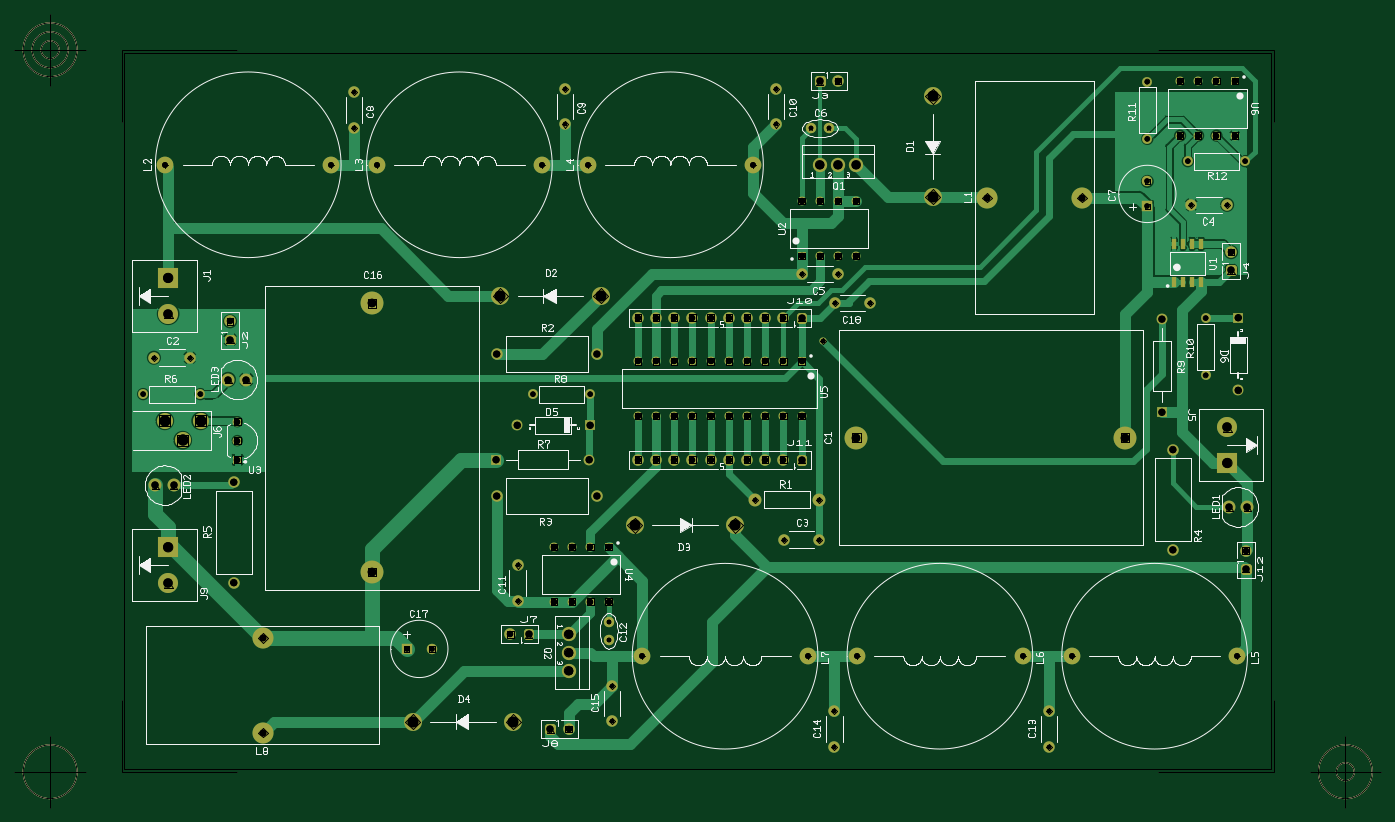
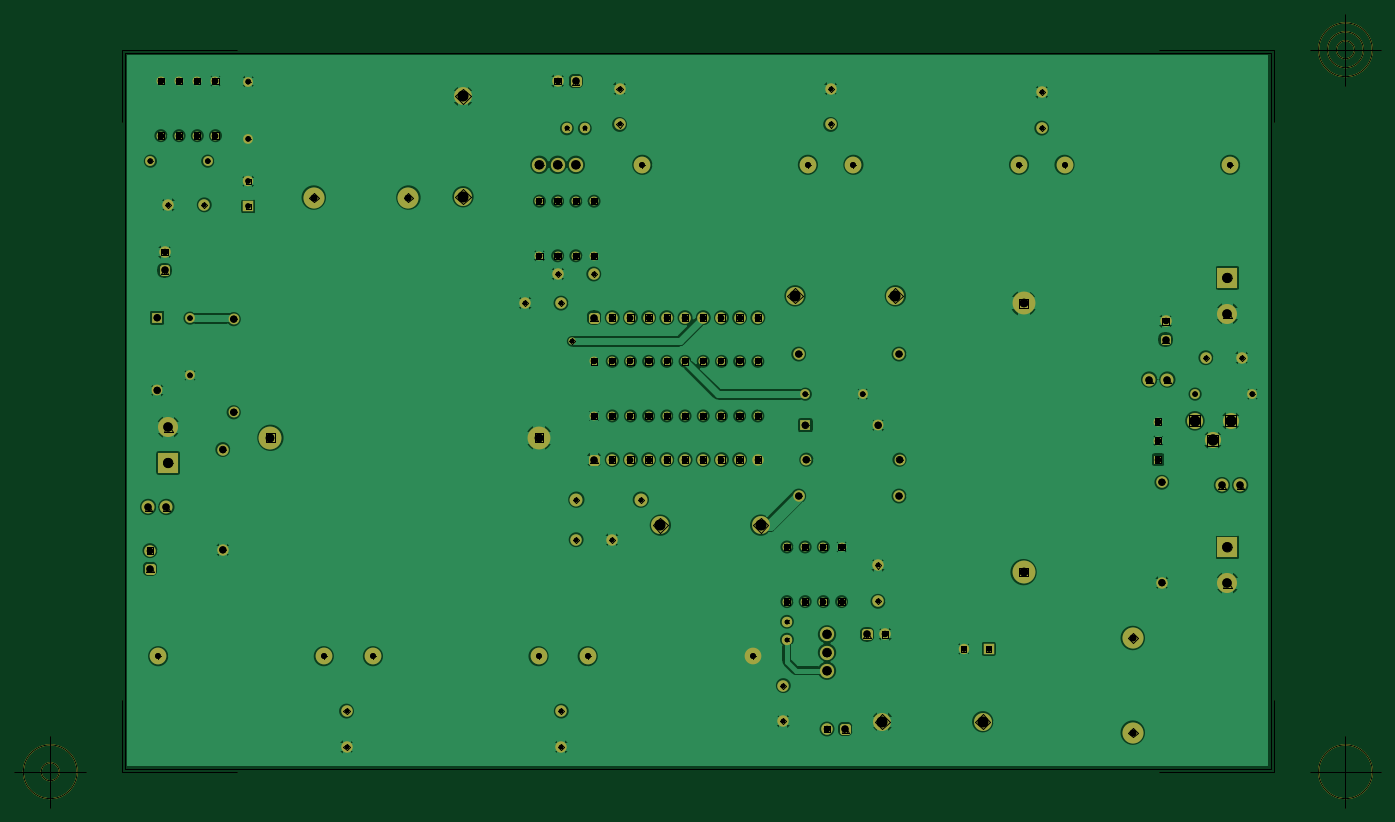
Circuit board: 9 layer files. Board 190.8 x 110.8 mm.
- outline: MQPvGIT - Board Outline.gbr (1129 bytes)
- bottom_copper: MQPvGIT - Copper Bottom.gbr (78978 bytes)
- drill: MQPvGIT - Copper Top-Copper Bottom.drl (2659 bytes)
- top_copper: MQPvGIT - Copper Top.gbr (28825 bytes)
- drill: MQPvGIT - Drill Symbols-Copper Top-Copper Bottom.gbr (97707 bytes)
- drill: MQPvGIT - Drill-Copper Top-Copper Bottom.gbr (4078 bytes)
- top_silk: MQPvGIT - Silkscreen Top.gbr (59246 bytes)
- bottom_mask: MQPvGIT - Solder Mask Bottom.gbr (5958 bytes)
- top_mask: MQPvGIT - Solder Mask Top.gbr (6141 bytes)

=== outline: MQPvGIT - Board Outline.gbr ===
G04 Generated by Ultiboard 13.0 *
%FSLAX25Y25*%
%MOIN*%

%ADD11C,0.00004*%
%ADD12C,0.00500*%


G04 ColorRGB 00FFFF for the following layer *
%LNBoard Outline*%
%LPD*%
G54D10*
G54D11*
X0Y0D02*
X629921Y0D01*
X629921Y393701D01*
X0Y393701D01*
X0Y0D01*
G54D12*
X-1500Y-1500D02*
X-1500Y38170D01*
X-1500Y-1500D02*
X61792Y-1500D01*
X631421Y-1500D02*
X568129Y-1500D01*
X631421Y-1500D02*
X631421Y38170D01*
X631421Y395201D02*
X631421Y355531D01*
X631421Y395201D02*
X568129Y395201D01*
X-1500Y395201D02*
X61792Y395201D01*
X-1500Y395201D02*
X-1500Y355531D01*
X-21185Y-1500D02*
X-60555Y-1500D01*
X-40870Y-21185D02*
X-40870Y18185D01*
X-55634Y-1500D02*
G75*
D01*
G02X-55634Y-1500I14764J0*
G01*
X651106Y-1500D02*
X690476Y-1500D01*
X670791Y-21185D02*
X670791Y18185D01*
X656028Y-1500D02*
G75*
D01*
G02X656028Y-1500I14763J0*
G01*
X665870Y-1500D02*
G75*
D01*
G02X665870Y-1500I4921J0*
G01*
X-21185Y395201D02*
X-60555Y395201D01*
X-40870Y375516D02*
X-40870Y414886D01*
X-55634Y395201D02*
G75*
D01*
G02X-55634Y395201I14764J0*
G01*
X-50713Y395201D02*
G75*
D01*
G02X-50713Y395201I9843J0*
G01*
X-45791Y395201D02*
G75*
D01*
G02X-45791Y395201I4921J0*
G01*

M02*

=== bottom_copper: MQPvGIT - Copper Bottom.gbr (78978 bytes, source omitted) ===
=== drill: MQPvGIT - Copper Top-Copper Bottom.drl ===
M48
INCH,TZ
VER,1
FMAT,2
DETECT,ON
ATC,ON
T1C0.03200
T2C0.02559
T3C0.04667
T4C0.03500
T5C0.05906
T6C0.05118
T7C0.05118
T8C0.02953
T9C0.03700
T10C0.03917
T11C0.03543
T12C0.04724
T13C0.02362
T14C0.03937
T15C0.02598
T16C0.06102
%
T1
X2.54500Y3.32000
X3.45500
X0.22500
X1.13500
X1.38500
X2.29500
X6.11500Y0.62000
X5.20500
X4.93500
X4.02500
X3.75500
X2.84500
T2
X3.77079Y3.52000
X3.86921
X2.66000Y0.80921
Y0.71079
T3
X3.82000Y3.32000
X4.02000
X3.92000
X2.44000Y0.74000
Y0.54000
Y0.64000
T4
X3.72000Y3.12000
X3.82000Y2.82000
X4.02000
X3.92000
X4.02000Y3.12000
X3.82000
X3.92000
X3.72000Y2.82000
X3.92000Y3.78000
X0.58000Y2.46000
X2.44000Y0.22000
X6.08000Y2.84000
X2.66000Y0.92000
X2.56000Y1.22000
X2.36000
X2.46000
X2.36000Y0.92000
X2.56000
X2.46000
X2.66000Y1.22000
X2.12000Y0.74000
X3.42000Y1.70000
X3.52000
X3.62000
X3.22000
X3.32000
X3.12000
X2.92000
X3.02000
X2.82000
X3.42000Y2.48000
X3.52000
X3.62000
X3.22000
X3.32000
X3.12000
X2.92000
X3.02000
X2.82000
X6.16000Y1.20000
X0.62000Y1.80433
Y1.90866
Y1.70000
X3.72000Y1.94000
X3.62000Y2.24000
X3.42000
X3.52000
X3.32000
X3.12000
X3.22000
X3.02000
X2.92000
X2.82000
X3.12000Y1.94000
X3.42000
X3.62000
X3.52000
X3.32000
X3.22000
X3.02000
X2.92000
X2.82000
X3.72000Y2.24000
X6.10000Y3.48000
X6.00000Y3.78000
X5.80000
X5.90000
X5.80000Y3.48000
X6.00000
X5.90000
X6.10000Y3.78000
T5
X2.61559Y2.60000
X2.06441
X4.44000Y3.69559
Y3.14441
X2.13559Y0.26000
X1.58441
X2.80441Y1.34000
X3.35559
T6
X0.24000Y2.50157
Y1.02157
X6.06000Y1.87843
T7
X0.24000Y2.69843
Y1.21843
X6.06000Y1.68157
T8
X5.62000Y3.22890
Y3.09110
X1.68890Y0.66000
X1.55110
T9
X4.74000Y3.14000
X5.26000
X0.76000Y0.20000
Y0.72000
T10
X3.82000Y3.78000
X0.58000Y2.36000
X2.34000Y0.22000
X6.08000Y2.74000
X2.22000Y0.74000
X3.72000Y1.70000
Y2.48000
X6.16000Y1.10000
T11
X5.70000Y2.47181
Y1.96000
X6.12000Y2.08000
Y2.48000
X2.04441Y2.28000
X2.59559
X0.60000Y1.02441
Y1.57559
X2.55348Y1.69965
X2.04167
X2.15865Y1.88838
X2.55865
X5.76000Y1.20441
Y1.75559
X2.59559Y1.50000
X2.04441
T12
X1.36000Y2.55819
Y1.08181
X4.02181Y1.82000
X5.49819
T13
X0.16157Y2.26000
X0.35843
X5.08000Y0.12157
Y0.31843
X3.90000Y0.12157
Y0.31843
X3.46283Y1.48000
X3.81717
X3.62157Y1.26000
X3.81843
X2.68000Y0.26157
Y0.45843
X3.84000Y2.35000
X2.16000Y1.11843
Y0.92157
X4.09843Y2.56000
X3.90157
X3.91843Y2.72000
X3.72157
X3.58000Y3.73843
Y3.54157
X2.42000Y3.73843
Y3.54157
X1.26000Y3.71843
Y3.52157
X6.05843Y3.10000
X5.86157
T14
X0.57000Y2.14000
X0.67000
X6.07000Y1.44000
X6.17000
X0.27000Y1.56000
X0.17000
T15
X0.10252Y2.06000
X0.41748
X2.24419Y2.05965
X2.55915
X5.62000Y3.46252
Y3.77748
X5.94000Y2.16252
Y2.47748
X6.15748Y3.34000
X5.84252
T16
X0.41843Y1.91315
X0.22157
X0.32000Y1.80685
M30

=== top_copper: MQPvGIT - Copper Top.gbr (28825 bytes, source omitted) ===
=== drill: MQPvGIT - Drill Symbols-Copper Top-Copper Bottom.gbr (97707 bytes, source omitted) ===
=== drill: MQPvGIT - Drill-Copper Top-Copper Bottom.gbr ===
G04 Generated by Ultiboard 13.0 *
%FSLAX25Y25*%
%MOIN*%

%ADD11C,0.03200*%
%ADD12C,0.02559*%
%ADD13C,0.04667*%
%ADD14C,0.03500*%
%ADD15C,0.05906*%
%ADD16C,0.05118*%
%ADD17C,0.02953*%
%ADD18C,0.03700*%
%ADD19C,0.03917*%
%ADD20C,0.03543*%
%ADD21C,0.04724*%
%ADD22C,0.02362*%
%ADD23C,0.03937*%
%ADD24C,0.02598*%
%ADD25C,0.06102*%


G04 ColorRGB 000000 for the following layer *
%LNDrill-Copper Top-Copper Bottom*%
%LPD*%
G54D11*
X254500Y332000D03*
X345500Y332000D03*
X22500Y332000D03*
X113500Y332000D03*
X138500Y332000D03*
X229500Y332000D03*
X611500Y62000D03*
X520500Y62000D03*
X493500Y62000D03*
X402500Y62000D03*
X375500Y62000D03*
X284500Y62000D03*
G54D12*
X377079Y352000D03*
X386921Y352000D03*
X266000Y80921D03*
X266000Y71079D03*
G54D13*
X382000Y332000D03*
X402000Y332000D03*
X392000Y332000D03*
X244000Y74000D03*
X244000Y54000D03*
X244000Y64000D03*
G54D14*
X372000Y312000D03*
X382000Y282000D03*
X402000Y282000D03*
X392000Y282000D03*
X402000Y312000D03*
X382000Y312000D03*
X392000Y312000D03*
X372000Y282000D03*
X392000Y378000D03*
X58000Y246000D03*
X244000Y22000D03*
X608000Y284000D03*
X266000Y92000D03*
X256000Y122000D03*
X236000Y122000D03*
X246000Y122000D03*
X236000Y92000D03*
X256000Y92000D03*
X246000Y92000D03*
X266000Y122000D03*
X212000Y74000D03*
X342000Y170000D03*
X352000Y170000D03*
X362000Y170000D03*
X322000Y170000D03*
X332000Y170000D03*
X312000Y170000D03*
X292000Y170000D03*
X302000Y170000D03*
X282000Y170000D03*
X342000Y248000D03*
X352000Y248000D03*
X362000Y248000D03*
X322000Y248000D03*
X332000Y248000D03*
X312000Y248000D03*
X292000Y248000D03*
X302000Y248000D03*
X282000Y248000D03*
X616000Y120000D03*
X62000Y180433D03*
X62000Y190866D03*
X62000Y170000D03*
X372000Y194000D03*
X362000Y224000D03*
X342000Y224000D03*
X352000Y224000D03*
X332000Y224000D03*
X312000Y224000D03*
X322000Y224000D03*
X302000Y224000D03*
X292000Y224000D03*
X282000Y224000D03*
X312000Y194000D03*
X342000Y194000D03*
X362000Y194000D03*
X352000Y194000D03*
X332000Y194000D03*
X322000Y194000D03*
X302000Y194000D03*
X292000Y194000D03*
X282000Y194000D03*
X372000Y224000D03*
X610000Y348000D03*
X600000Y378000D03*
X580000Y378000D03*
X590000Y378000D03*
X580000Y348000D03*
X600000Y348000D03*
X590000Y348000D03*
X610000Y378000D03*
G54D15*
X261559Y260000D03*
X206441Y260000D03*
X444000Y369559D03*
X444000Y314441D03*
X213559Y26000D03*
X158441Y26000D03*
X280441Y134000D03*
X335559Y134000D03*
G54D16*
X24000Y250157D03*
X24000Y269843D03*
X24000Y102157D03*
X24000Y121843D03*
X606000Y187843D03*
X606000Y168157D03*
G54D17*
X562000Y322890D03*
X562000Y309110D03*
X168890Y66000D03*
X155110Y66000D03*
G54D18*
X474000Y314000D03*
X526000Y314000D03*
X76000Y20000D03*
X76000Y72000D03*
G54D19*
X382000Y378000D03*
X58000Y236000D03*
X234000Y22000D03*
X608000Y274000D03*
X222000Y74000D03*
X372000Y170000D03*
X372000Y248000D03*
X616000Y110000D03*
G54D20*
X570000Y247181D03*
X570000Y196000D03*
X612000Y208000D03*
X612000Y248000D03*
X204441Y228000D03*
X259559Y228000D03*
X60000Y102441D03*
X60000Y157559D03*
X255348Y169965D03*
X204167Y169965D03*
X215865Y188838D03*
X255865Y188838D03*
X576000Y120441D03*
X576000Y175559D03*
X259559Y150000D03*
X204441Y150000D03*
G54D21*
X136000Y255819D03*
X136000Y108181D03*
X402181Y182000D03*
X549819Y182000D03*
G54D22*
X16157Y226000D03*
X35843Y226000D03*
X508000Y12157D03*
X508000Y31843D03*
X390000Y12157D03*
X390000Y31843D03*
X346283Y148000D03*
X381717Y148000D03*
X362157Y126000D03*
X381843Y126000D03*
X268000Y26157D03*
X268000Y45843D03*
X384000Y235000D03*
X216000Y111843D03*
X216000Y92157D03*
X409843Y256000D03*
X390157Y256000D03*
X391843Y272000D03*
X372157Y272000D03*
X358000Y373843D03*
X358000Y354157D03*
X242000Y373843D03*
X242000Y354157D03*
X126000Y371843D03*
X126000Y352157D03*
X605843Y310000D03*
X586157Y310000D03*
G54D23*
X57000Y214000D03*
X67000Y214000D03*
X607000Y144000D03*
X617000Y144000D03*
X27000Y156000D03*
X17000Y156000D03*
G54D24*
X10252Y206000D03*
X41748Y206000D03*
X224419Y205965D03*
X255915Y205965D03*
X562000Y346252D03*
X562000Y377748D03*
X594000Y216252D03*
X594000Y247748D03*
X615748Y334000D03*
X584252Y334000D03*
G54D25*
X41843Y191315D03*
X22157Y191315D03*
X32000Y180685D03*

M02*

=== top_silk: MQPvGIT - Silkscreen Top.gbr (59246 bytes, source omitted) ===
=== bottom_mask: MQPvGIT - Solder Mask Bottom.gbr ===
G04 Generated by Ultiboard 13.0 *
%FSLAX25Y25*%
%MOIN*%

%ADD10C,0.00001*%
%ADD11C,0.00500*%
%ADD12C,0.09200*%
%ADD13C,0.05709*%
%ADD14C,0.07834*%
%ADD15C,0.04900*%
%ADD16C,0.09843*%
%ADD17C,0.11024*%
%ADD18R,0.11024X0.11024*%
%ADD19R,0.05709X0.05709*%
%ADD20C,0.11574*%
%ADD21R,0.02083X0.02083*%
%ADD22C,0.03917*%
%ADD23C,0.06334*%
%ADD24C,0.05906*%
%ADD25R,0.05906X0.05906*%
%ADD26C,0.12598*%
%ADD27C,0.06299*%
%ADD28C,0.07087*%
%ADD29C,0.05354*%
%ADD30C,0.03937*%
%ADD31C,0.08858*%
%ADD32R,0.04900X0.04900*%


G04 ColorRGB 9900CC for the following layer *
%LNSolder Mask Bottom*%
%LPD*%
G54D10*
G54D11*
X-1500Y-1500D02*
X-1500Y38170D01*
X-1500Y-1500D02*
X61792Y-1500D01*
X631421Y-1500D02*
X568129Y-1500D01*
X631421Y-1500D02*
X631421Y38170D01*
X631421Y395201D02*
X631421Y355531D01*
X631421Y395201D02*
X568129Y395201D01*
X-1500Y395201D02*
X61792Y395201D01*
X-1500Y395201D02*
X-1500Y355531D01*
X-21185Y-1500D02*
X-60555Y-1500D01*
X-40870Y-21185D02*
X-40870Y18185D01*
X-55634Y-1500D02*
G75*
D01*
G02X-55634Y-1500I14764J0*
G01*
X651106Y-1500D02*
X690476Y-1500D01*
X670791Y-21185D02*
X670791Y18185D01*
X656028Y-1500D02*
G75*
D01*
G02X656028Y-1500I14763J0*
G01*
X665870Y-1500D02*
G75*
D01*
G02X665870Y-1500I4921J0*
G01*
X-21185Y395201D02*
X-60555Y395201D01*
X-40870Y375516D02*
X-40870Y414886D01*
X-55634Y395201D02*
G75*
D01*
G02X-55634Y395201I14764J0*
G01*
X-50713Y395201D02*
G75*
D01*
G02X-50713Y395201I9843J0*
G01*
X-45791Y395201D02*
G75*
D01*
G02X-45791Y395201I4921J0*
G01*
G54D12*
X254500Y332000D03*
X345500Y332000D03*
X22500Y332000D03*
X113500Y332000D03*
X138500Y332000D03*
X229500Y332000D03*
X611500Y62000D03*
X520500Y62000D03*
X493500Y62000D03*
X402500Y62000D03*
X375500Y62000D03*
X284500Y62000D03*
G54D13*
X377079Y352000D03*
X386921Y352000D03*
X562000Y322890D03*
X168890Y66000D03*
X266000Y80921D03*
X266000Y71079D03*
G54D14*
X382000Y332000D03*
X402000Y332000D03*
X392000Y332000D03*
X244000Y74000D03*
X244000Y54000D03*
X244000Y64000D03*
G54D15*
X372000Y312000D03*
X382000Y282000D03*
X402000Y282000D03*
X392000Y282000D03*
X402000Y312000D03*
X382000Y312000D03*
X392000Y312000D03*
X372000Y282000D03*
X266000Y92000D03*
X256000Y122000D03*
X236000Y122000D03*
X246000Y122000D03*
X236000Y92000D03*
X256000Y92000D03*
X246000Y92000D03*
X266000Y122000D03*
X62000Y180433D03*
X62000Y190866D03*
X372000Y194000D03*
X362000Y224000D03*
X342000Y224000D03*
X352000Y224000D03*
X332000Y224000D03*
X312000Y224000D03*
X322000Y224000D03*
X302000Y224000D03*
X292000Y224000D03*
X282000Y224000D03*
X312000Y194000D03*
X342000Y194000D03*
X362000Y194000D03*
X352000Y194000D03*
X332000Y194000D03*
X322000Y194000D03*
X302000Y194000D03*
X292000Y194000D03*
X282000Y194000D03*
X372000Y224000D03*
X610000Y348000D03*
X600000Y378000D03*
X580000Y378000D03*
X590000Y378000D03*
X580000Y348000D03*
X600000Y348000D03*
X590000Y348000D03*
X610000Y378000D03*
G54D16*
X261559Y260000D03*
X206441Y260000D03*
X444000Y369559D03*
X444000Y314441D03*
X213559Y26000D03*
X158441Y26000D03*
X280441Y134000D03*
X335559Y134000D03*
G54D17*
X24000Y250157D03*
X24000Y102157D03*
X606000Y187843D03*
G54D18*
X24000Y269843D03*
X24000Y121843D03*
X606000Y168157D03*
G54D19*
X562000Y309110D03*
X155110Y66000D03*
G54D20*
X474000Y314000D03*
X526000Y314000D03*
X76000Y20000D03*
X76000Y72000D03*
G54D21*
X382000Y378000D03*
X58000Y236000D03*
X234000Y22000D03*
X608000Y274000D03*
X222000Y74000D03*
X372000Y170000D03*
X372000Y248000D03*
X616000Y110000D03*
G54D22*
X380959Y376959D02*
X383041Y376959D01*
X383041Y379041D01*
X380959Y379041D01*
X380959Y376959D01*D02*
X56959Y234959D02*
X59041Y234959D01*
X59041Y237041D01*
X56959Y237041D01*
X56959Y234959D01*D02*
X232959Y20959D02*
X235041Y20959D01*
X235041Y23041D01*
X232959Y23041D01*
X232959Y20959D01*D02*
X606959Y272959D02*
X609041Y272959D01*
X609041Y275041D01*
X606959Y275041D01*
X606959Y272959D01*D02*
X220959Y72959D02*
X223041Y72959D01*
X223041Y75041D01*
X220959Y75041D01*
X220959Y72959D01*D02*
X370959Y168959D02*
X373041Y168959D01*
X373041Y171041D01*
X370959Y171041D01*
X370959Y168959D01*D02*
X370959Y246959D02*
X373041Y246959D01*
X373041Y249041D01*
X370959Y249041D01*
X370959Y246959D01*D02*
X614959Y108959D02*
X617041Y108959D01*
X617041Y111041D01*
X614959Y111041D01*
X614959Y108959D01*D02*
G54D23*
X392000Y378000D03*
X58000Y246000D03*
X244000Y22000D03*
X608000Y284000D03*
X212000Y74000D03*
X342000Y170000D03*
X352000Y170000D03*
X362000Y170000D03*
X322000Y170000D03*
X332000Y170000D03*
X312000Y170000D03*
X292000Y170000D03*
X302000Y170000D03*
X282000Y170000D03*
X342000Y248000D03*
X352000Y248000D03*
X362000Y248000D03*
X322000Y248000D03*
X332000Y248000D03*
X312000Y248000D03*
X292000Y248000D03*
X302000Y248000D03*
X282000Y248000D03*
X616000Y120000D03*
G54D24*
X570000Y247181D03*
X570000Y196000D03*
X612000Y208000D03*
X255348Y169965D03*
X204167Y169965D03*
X215865Y188838D03*
G54D25*
X612000Y248000D03*
X255865Y188838D03*
G54D26*
X136000Y255819D03*
X136000Y108181D03*
X402181Y182000D03*
X549819Y182000D03*
G54D27*
X16157Y226000D03*
X35843Y226000D03*
X204441Y228000D03*
X259559Y228000D03*
X60000Y102441D03*
X60000Y157559D03*
X508000Y12157D03*
X508000Y31843D03*
X390000Y12157D03*
X390000Y31843D03*
X362157Y126000D03*
X381843Y126000D03*
X268000Y26157D03*
X268000Y45843D03*
X576000Y120441D03*
X576000Y175559D03*
X259559Y150000D03*
X204441Y150000D03*
X216000Y111843D03*
X216000Y92157D03*
X409843Y256000D03*
X390157Y256000D03*
X391843Y272000D03*
X372157Y272000D03*
X358000Y373843D03*
X358000Y354157D03*
X242000Y373843D03*
X242000Y354157D03*
X126000Y371843D03*
X126000Y352157D03*
X605843Y310000D03*
X586157Y310000D03*
G54D28*
X57000Y214000D03*
X67000Y214000D03*
X346283Y148000D03*
X381717Y148000D03*
X607000Y144000D03*
X617000Y144000D03*
X27000Y156000D03*
X17000Y156000D03*
G54D29*
X10252Y206000D03*
X41748Y206000D03*
X224419Y205965D03*
X255915Y205965D03*
X562000Y346252D03*
X562000Y377748D03*
X594000Y216252D03*
X594000Y247748D03*
X615748Y334000D03*
X584252Y334000D03*
G54D30*
X384000Y235000D03*
G54D31*
X41843Y191315D03*
X22157Y191315D03*
X32000Y180685D03*
G54D32*
X62000Y170000D03*

M02*

=== top_mask: MQPvGIT - Solder Mask Top.gbr (6141 bytes, source omitted) ===
